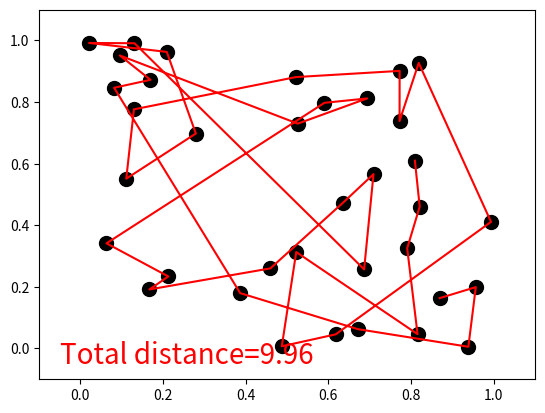

The script that saved this image:
"""
Visualize Genetic Algorithm to find the shortest path for travel sales problem.

[redacted]
"""
import matplotlib.pyplot as plt
import numpy as np

N_CITIES = 36  # DNA size
CROSS_RATE = 0.1
MUTATE_RATE = 0.02
POP_SIZE = 500
N_GENERATIONS = 50


class GA(object):
    def __init__(self, DNA_size, cross_rate, mutation_rate, pop_size, ):
        self.DNA_size = DNA_size
        self.cross_rate = cross_rate
        self.mutate_rate = mutation_rate
        self.pop_size = pop_size

        self.pop = np.vstack([np.random.permutation(DNA_size) for _ in range(pop_size)])
        print(self.pop)

    def translateDNA(self, DNA, city_position):     # get cities' coord in order
        line_x = np.empty_like(DNA, dtype=np.float64)
        line_y = np.empty_like(DNA, dtype=np.float64)
        for i, d in enumerate(DNA):
            city_coord = city_position[d]
            line_x[i, :] = city_coord[:, 0]
            line_y[i, :] = city_coord[:, 1]
        return line_x, line_y

    def get_fitness(self, line_x, line_y):
        total_distance = np.empty((line_x.shape[0],), dtype=np.float64)
        for i, (xs, ys) in enumerate(zip(line_x, line_y)):
            total_distance[i] = np.sum(np.sqrt(np.square(np.diff(xs)) + np.square(np.diff(ys))))
        fitness = np.exp(self.DNA_size * 2 / total_distance)
        return fitness, total_distance

    def select(self, fitness):
        idx = np.random.choice(np.arange(self.pop_size), size=self.pop_size, replace=True, p=fitness / fitness.sum())
        return self.pop[idx]

    def crossover(self, parent, pop):
        if np.random.rand() < self.cross_rate:
            i_ = np.random.randint(0, self.pop_size, size=1)                        # select another individual from pop
            cross_points = np.random.randint(0, 2, self.DNA_size).astype(np.bool)   # choose crossover points
            keep_city = parent[~cross_points]                                       # find the city number
            swap_city = pop[i_, np.isin(pop[i_].ravel(), keep_city, invert=True)]
            parent[:] = np.concatenate((keep_city, swap_city))
        return parent

    def mutate(self, child):
        for point in range(self.DNA_size):
            if np.random.rand() < self.mutate_rate:
                swap_point = np.random.randint(0, self.DNA_size)
                swapA, swapB = child[point], child[swap_point]
                child[point], child[swap_point] = swapB, swapA
        return child

    def evolve(self, fitness):
        pop = self.select(fitness)
        pop_copy = pop.copy()
        for parent in pop:  # for every parent
            child = self.crossover(parent, pop_copy)
            child = self.mutate(child)
            parent[:] = child
        self.pop = pop


class TravelSalesPerson(object):
    def __init__(self, n_cities):
        self.city_position = np.random.rand(n_cities, 2)
        plt.ion()

    def plotting(self, lx, ly, total_d):
        plt.cla()
        plt.scatter(self.city_position[:, 0].T, self.city_position[:, 1].T, s=100, c='k')
        plt.plot(lx.T, ly.T, 'r-')
        plt.text(-0.05, -0.05, "Total distance=%.2f" % total_d, fontdict={'size': 20, 'color': 'red'})
        plt.xlim((-0.1, 1.1))
        plt.ylim((-0.1, 1.1))
        plt.pause(0.01)


ga = GA(DNA_size=N_CITIES, cross_rate=CROSS_RATE, mutation_rate=MUTATE_RATE, pop_size=POP_SIZE)
env = TravelSalesPerson(N_CITIES)
for generation in range(N_GENERATIONS):
    lx, ly = ga.translateDNA(ga.pop, env.city_position)
    fitness, total_distance = ga.get_fitness(lx, ly)
    ga.evolve(fitness)
    best_idx = np.argmax(fitness)
    #print('Gen:', generation, '| best fit: %.2f' % fitness[best_idx],)

    env.plotting(lx[best_idx], ly[best_idx], total_distance[best_idx])

plt.ioff()
plt.show()